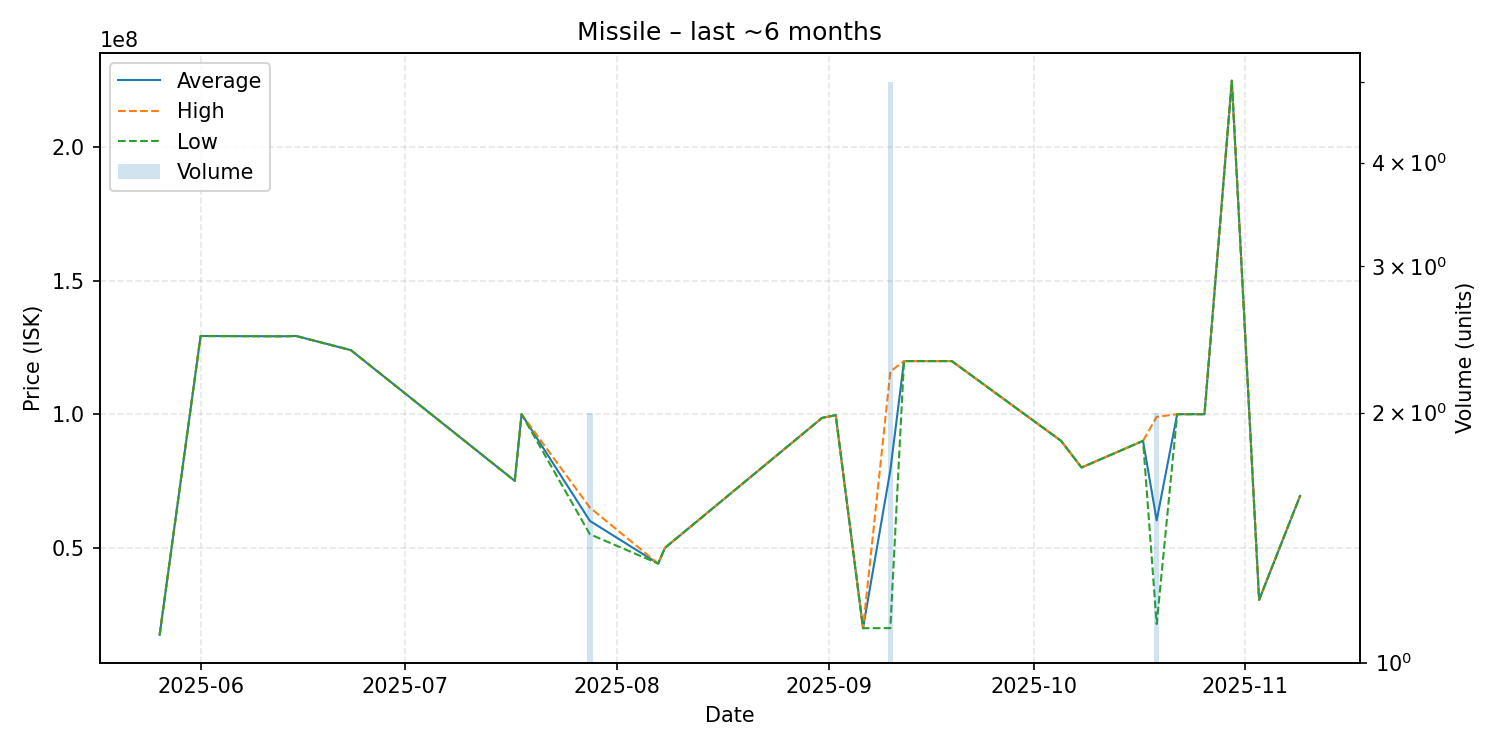

The file beside this chart, header and first rows:
date, average, highest, lowest, order_count, volume
2025-05-26, 17270000, 17270000, 17270000, 1, 1
2025-06-01, 129300000, 129300000, 129300000, 1, 1
2025-06-13, 129200000, 129200000, 129200000, 1, 1
2025-06-15, 129300000, 129300000, 129300000, 1, 1
2025-06-23, 124000000, 124000000, 124000000, 1, 1
2025-07-17, 75000000, 75000000, 75000000, 1, 1
2025-07-18, 100000000, 100000000, 100000000, 1, 1
2025-07-28, 60000000, 65000000, 55000000, 2, 2
2025-08-07, 44000000, 44000000, 44000000, 1, 1
2025-08-08, 49900000, 49900000, 49900000, 1, 1
2025-08-31, 98600000, 98600000, 98600000, 1, 1
2025-09-02, 99640000, 99640000, 99640000, 1, 1
2025-09-06, 19770000, 19770000, 19770000, 1, 1
2025-09-10, 79022000, 116000000, 19805000, 5, 5
2025-09-12, 119900000, 119900000, 119900000, 1, 1
2025-09-19, 119900000, 119900000, 119900000, 1, 1
2025-10-05, 90000000, 90000000, 90000000, 1, 1
2025-10-08, 80000000, 80000000, 80000000, 1, 1
2025-10-17, 90000000, 90000000, 90000000, 1, 1
2025-10-19, 60170000, 99000000, 21340000, 2, 2
2025-10-22, 99990000, 99990000, 99990000, 1, 1
2025-10-25, 100000000, 100000000, 100000000, 1, 1
2025-10-26, 100000000, 100000000, 100000000, 1, 1
2025-10-30, 225000000, 225000000, 225000000, 1, 1
2025-11-03, 30400000, 30400000, 30400000, 1, 1
2025-11-09, 69380000, 69380000, 69380000, 1, 1
